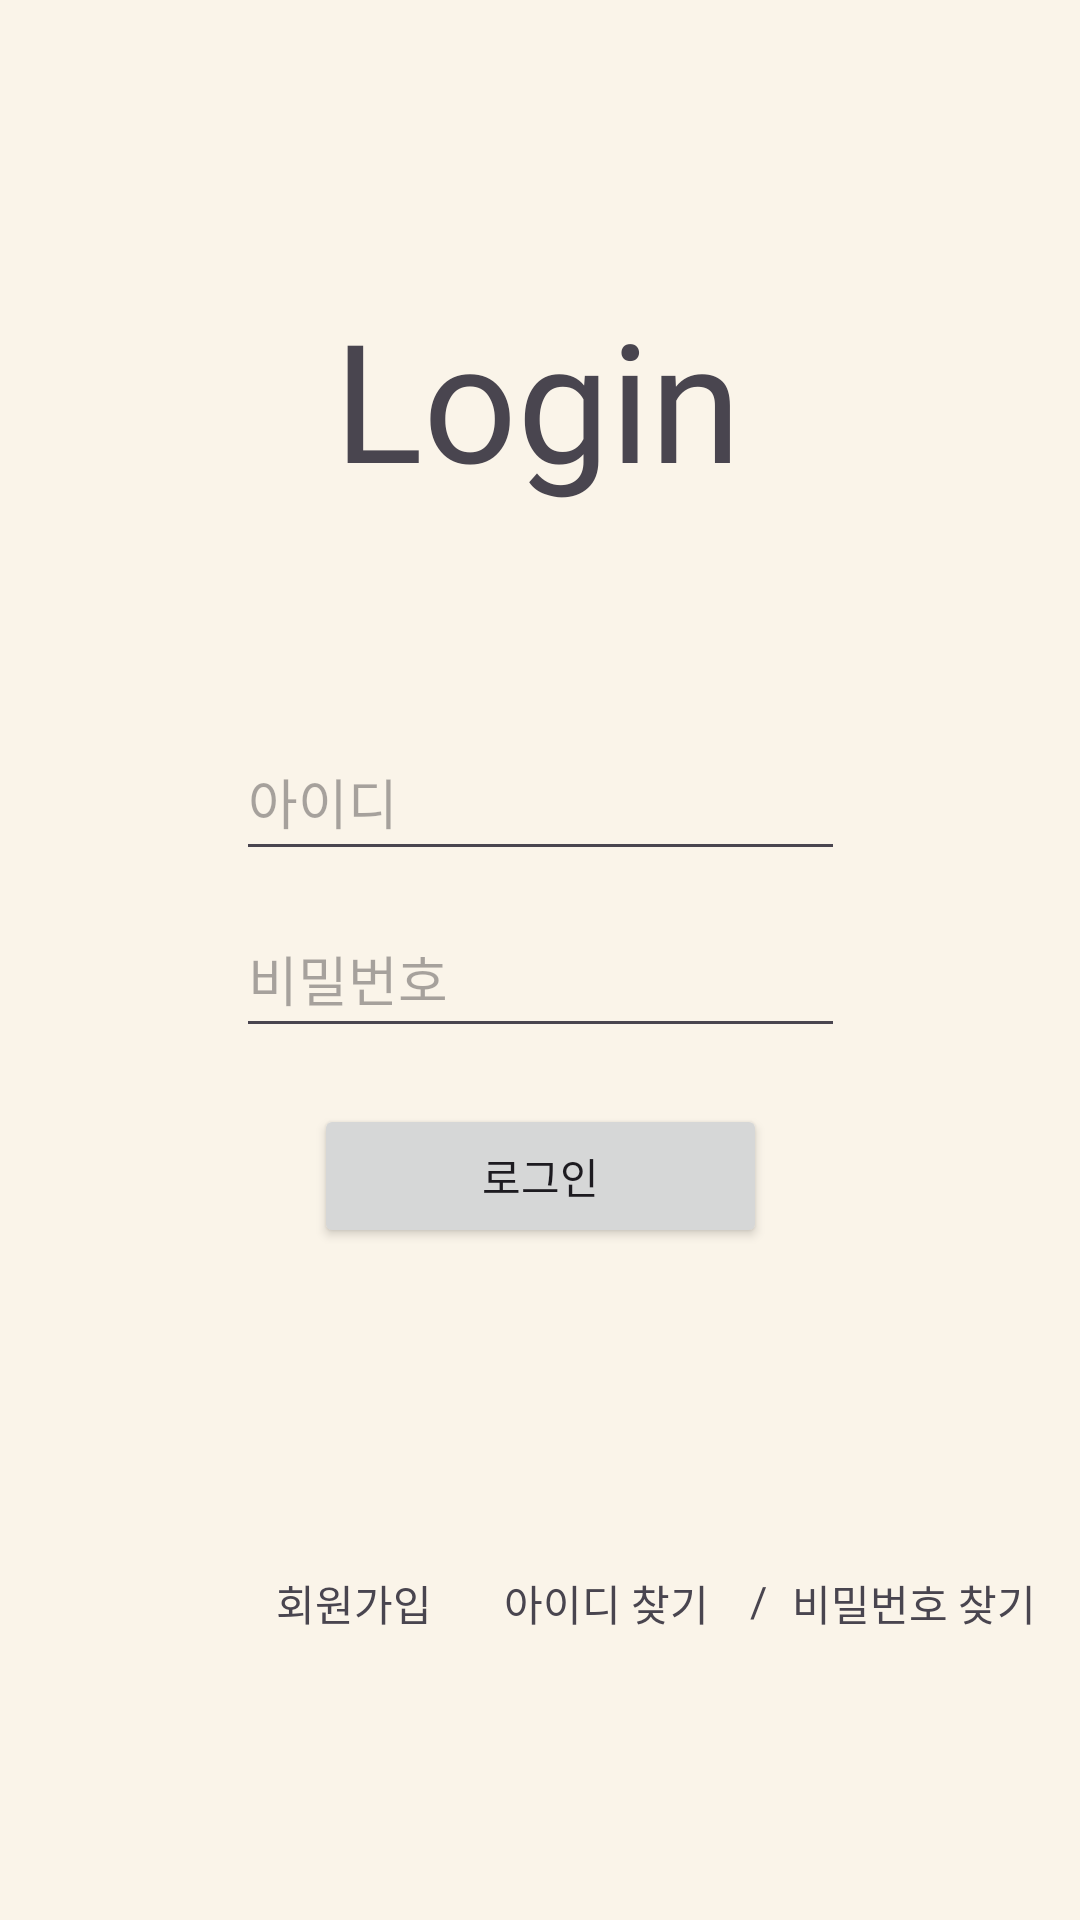

This screen was rendered from an Android layout file. Write that file and the resources it references.
<!-- AndroidManifest.xml: application theme Theme.FinancialLog -->
<!-- res/layout/signin.xml -->
<?xml version="1.0" encoding="utf-8"?>
<androidx.constraintlayout.widget.ConstraintLayout
    xmlns:android="http://schemas.android.com/apk/res/android"
    xmlns:app="http://schemas.android.com/apk/res-auto"
    xmlns:tools="http://schemas.android.com/tools"
    android:layout_width="match_parent"
    android:layout_height="match_parent"
    android:background="#FAF4E9">

    <EditText
        android:id="@+id/ed_Password"
        android:layout_width="203dp"
        android:layout_height="49dp"
        android:layout_marginTop="10dp"
        android:ems="10"
        android:fontFamily="@font/gmarketsansttfmedium"
        android:hint="비밀번호"
        android:inputType="textPassword"
        app:layout_constraintEnd_toEndOf="parent"
        app:layout_constraintStart_toStartOf="parent"
        app:layout_constraintTop_toBottomOf="@+id/ed_id"
        tools:ignore="MissingConstraints" />

    <TextView
        android:id="@+id/login_tv"
        android:layout_width="wrap_content"
        android:layout_height="wrap_content"
        android:layout_marginTop="96dp"
        android:fontFamily="@font/gmarketsansttfmedium"
        android:text="Login"
        android:textSize="55dp"
        app:layout_constraintEnd_toEndOf="parent"
        app:layout_constraintHorizontal_bias="0.497"
        app:layout_constraintStart_toStartOf="parent"
        app:layout_constraintTop_toTopOf="parent"
        tools:ignore="MissingConstraints" />

    <TextView
        android:id="@+id/signup_tv"
        android:layout_width="wrap_content"
        android:layout_height="wrap_content"
        android:layout_marginStart="92dp"
        android:layout_marginTop="524dp"
        android:fontFamily="@font/gmarketsansttfmedium"
        android:text="회원가입"
        app:layout_constraintStart_toStartOf="parent"
        app:layout_constraintTop_toTopOf="parent"
        tools:ignore="MissingConstraints" />

    <TextView
        android:id="@+id/password_Tv"
        android:layout_width="wrap_content"
        android:layout_height="wrap_content"
        android:layout_marginStart="264dp"
        android:layout_marginTop="524dp"
        android:fontFamily="@font/gmarketsansttfmedium"
        android:text="비밀번호 찾기"
        app:layout_constraintStart_toStartOf="parent"
        app:layout_constraintTop_toTopOf="parent"
        tools:ignore="MissingConstraints" />

    <TextView
        android:id="@+id/id_Tv"
        android:layout_width="wrap_content"
        android:layout_height="wrap_content"
        android:layout_marginStart="168dp"
        android:layout_marginTop="524dp"
        android:fontFamily="@font/gmarketsansttfmedium"
        android:text="아이디 찾기"
        app:layout_constraintStart_toStartOf="parent"
        app:layout_constraintTop_toTopOf="parent"
        tools:ignore="MissingConstraints" />

    <EditText
        android:id="@+id/ed_id"
        android:layout_width="203dp"
        android:layout_height="49dp"
        android:layout_marginTop="72dp"
        android:fontFamily="@font/gmarketsansttfmedium"
        android:hint="아이디"
        app:layout_constraintEnd_toEndOf="parent"
        app:layout_constraintStart_toStartOf="parent"
        app:layout_constraintTop_toBottomOf="@+id/login_tv"
        tools:ignore="MissingConstraints" />

    <android.widget.Button
        android:id="@+id/login_btn"
        android:layout_width="151dp"
        android:layout_height="48dp"
        android:layout_marginTop="368dp"
        android:fontFamily="@font/gmarketsansttfmedium"
        android:text="로그인"
        app:layout_constraintEnd_toEndOf="parent"
        app:layout_constraintStart_toStartOf="parent"
        app:layout_constraintTop_toTopOf="parent"
        tools:ignore="MissingConstraints" />

    <TextView
        android:id="@+id/textView9"
        android:layout_width="wrap_content"
        android:layout_height="wrap_content"
        android:layout_marginStart="250dp"
        android:layout_marginTop="524dp"
        android:text="/"
        app:layout_constraintStart_toStartOf="parent"
        app:layout_constraintTop_toTopOf="parent"
        tools:ignore="MissingConstraints" />


</androidx.constraintlayout.widget.ConstraintLayout>
<!-- resources referenced by this layout -->
<resources>
  <style name="Theme.FinancialLog" parent="Base.Theme.FinancialLog" />
  <style name="Base.Theme.FinancialLog" parent="Theme.Material3.DayNight.NoActionBar">
          
          
      </style>
</resources>
